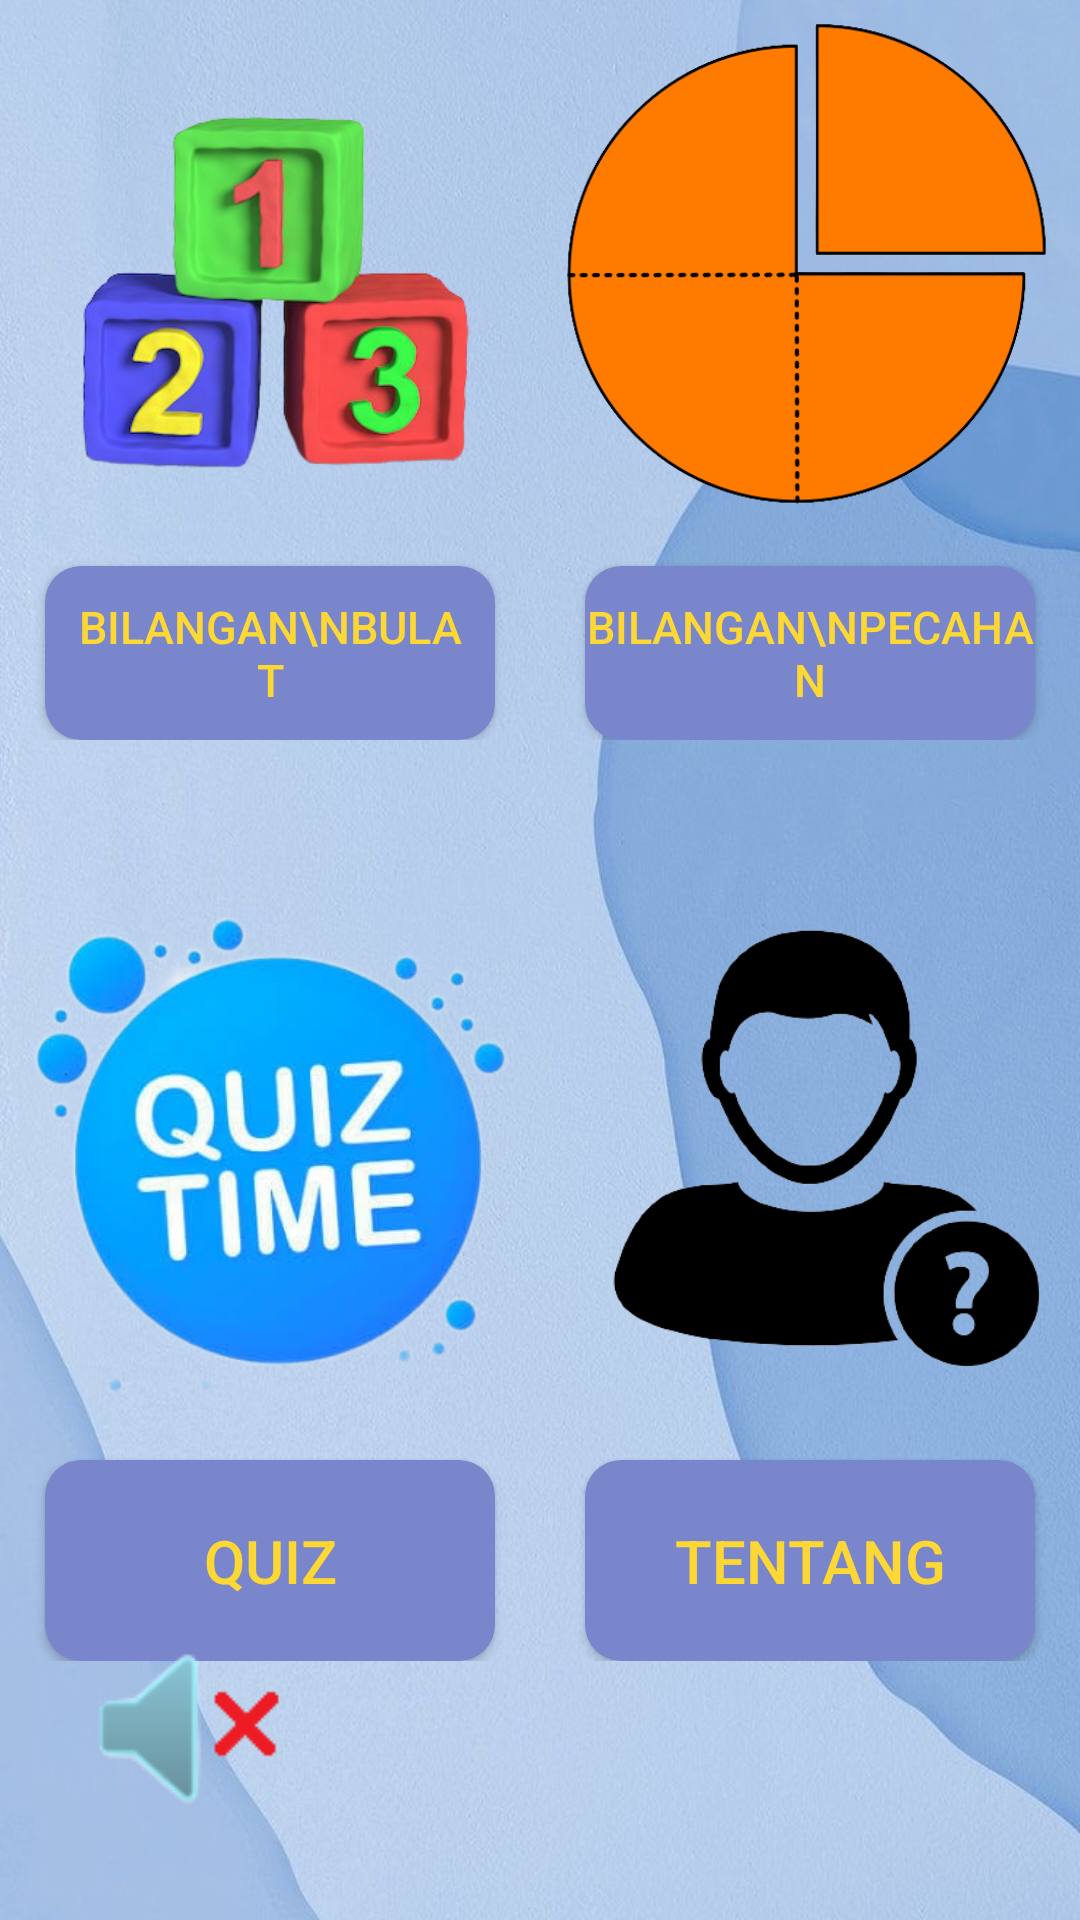

Layout XML and referenced resources for this Android screen:
<!-- AndroidManifest.xml: application theme Theme.WNF -->
<!-- res/layout/activity_home.xml -->
<?xml version="1.0" encoding="utf-8"?>
<androidx.constraintlayout.widget.ConstraintLayout xmlns:android="http://schemas.android.com/apk/res/android"
    xmlns:app="http://schemas.android.com/apk/res-auto"
    xmlns:tools="http://schemas.android.com/tools"
    android:layout_width="match_parent"
    android:layout_height="match_parent"
    android:background="@drawable/bg_illustration">

    <androidx.constraintlayout.widget.ConstraintLayout
        android:layout_width="0dp"
        android:layout_height="wrap_content"
        app:layout_constraintBottom_toTopOf="@+id/icSound"
        app:layout_constraintEnd_toEndOf="parent"
        app:layout_constraintHorizontal_bias="0.0"
        app:layout_constraintStart_toStartOf="parent"
        app:layout_constraintTop_toTopOf="parent">

        <LinearLayout
            android:id="@+id/tentangArea"
            android:layout_width="0dp"
            android:layout_height="wrap_content"
            android:gravity="center"
            android:orientation="vertical"
            app:layout_constraintBottom_toBottomOf="@+id/quizArea"
            app:layout_constraintEnd_toEndOf="parent"
            app:layout_constraintHorizontal_bias="0.5"
            app:layout_constraintStart_toEndOf="@+id/quizArea"
            app:layout_constraintTop_toTopOf="@+id/quizArea">

            <ImageView
                android:layout_width="200dp"
                android:layout_height="200dp"
                android:scaleType="centerCrop"
                app:srcCompat="@drawable/ic_user_image" />

            <androidx.appcompat.widget.AppCompatButton
                android:id="@+id/btnTentang"
                android:layout_width="match_parent"
                android:layout_height="wrap_content"
                android:layout_marginStart="15dp"
                android:layout_marginEnd="15dp"
                android:background="@drawable/bg_caption_image"
                android:gravity="center"
                android:paddingTop="20dp"
                android:paddingBottom="20dp"
                android:text="Tentang"
                android:textColor="@color/yellow_1"
                android:textSize="20sp" />
        </LinearLayout>

        <LinearLayout
            android:id="@+id/quizArea"
            android:layout_width="0dp"
            android:layout_height="wrap_content"
            android:layout_marginTop="40dp"
            android:gravity="center"
            android:orientation="vertical"
            app:layout_constraintEnd_toStartOf="@+id/tentangArea"
            app:layout_constraintHorizontal_bias="0.5"
            app:layout_constraintStart_toStartOf="parent"
            app:layout_constraintTop_toBottomOf="@+id/bulatArea">

            <ImageView
                android:layout_width="200dp"
                android:layout_height="200dp"
                android:padding="20dp"
                android:scaleType="centerCrop"
                app:srcCompat="@drawable/ic_quiz_time" />

            <androidx.appcompat.widget.AppCompatButton
                android:id="@+id/btnQuiz"
                android:layout_width="match_parent"
                android:layout_height="wrap_content"
                android:layout_marginStart="15dp"
                android:layout_marginEnd="15dp"
                android:background="@drawable/bg_caption_image"
                android:gravity="center"
                android:paddingTop="20dp"
                android:paddingBottom="20dp"
                android:text="Quiz"
                android:textColor="@color/yellow_1"
                android:textSize="20sp" />
        </LinearLayout>

        <LinearLayout
            android:id="@+id/pecahanArea"
            android:layout_width="0dp"
            android:layout_height="wrap_content"
            android:gravity="center"
            android:orientation="vertical"
            app:layout_constraintBottom_toBottomOf="@+id/bulatArea"
            app:layout_constraintEnd_toEndOf="parent"
            app:layout_constraintHorizontal_bias="0.5"
            app:layout_constraintStart_toEndOf="@+id/bulatArea"
            app:layout_constraintTop_toTopOf="@+id/bulatArea">

            <ImageView
                android:layout_width="200dp"
                android:layout_height="200dp"
                android:padding="15dp"
                android:scaleType="centerCrop"
                app:srcCompat="@drawable/chart_image" />

            <androidx.appcompat.widget.AppCompatButton
                android:id="@+id/btnPecahan"
                android:layout_width="match_parent"
                android:layout_height="wrap_content"
                android:layout_marginStart="15dp"
                android:layout_marginEnd="15dp"
                android:background="@drawable/bg_caption_image"
                android:gravity="center"
                android:paddingTop="10dp"
                android:paddingBottom="10dp"
                android:text="Bilangan\nPecahan"
                android:textColor="@color/yellow_1"
                android:textSize="15sp" />
        </LinearLayout>

        <LinearLayout
            android:id="@+id/bulatArea"
            android:layout_width="0dp"
            android:layout_height="wrap_content"
            android:gravity="center"
            android:orientation="vertical"
            app:layout_constraintEnd_toStartOf="@+id/pecahanArea"
            app:layout_constraintHorizontal_bias="0.5"
            app:layout_constraintStart_toStartOf="parent"
            app:layout_constraintTop_toTopOf="parent">

            <ImageView
                android:layout_width="200dp"
                android:layout_height="200dp"
                android:paddingTop="40dp"
                android:scaleType="centerCrop"
                app:srcCompat="@drawable/number_image" />

            <androidx.appcompat.widget.AppCompatButton
                android:id="@+id/btnBulat"
                android:layout_width="match_parent"
                android:layout_height="wrap_content"
                android:layout_marginStart="15dp"
                android:layout_marginEnd="15dp"
                android:background="@drawable/bg_caption_image"
                android:gravity="center"
                android:paddingStart="10dp"
                android:paddingTop="10dp"
                android:paddingEnd="10dp"
                android:paddingBottom="10dp"
                android:text="Bilangan\nBulat"
                android:textColor="@color/yellow_1"
                android:textSize="15sp" />
        </LinearLayout>
    </androidx.constraintlayout.widget.ConstraintLayout>

    <ImageView
        android:id="@+id/icSound"
        android:layout_width="70dp"
        android:layout_height="70dp"
        android:layout_marginStart="28dp"
        android:layout_marginBottom="28dp"
        app:layout_constraintBottom_toBottomOf="parent"
        app:layout_constraintStart_toStartOf="parent"
        app:srcCompat="@drawable/ic_sound_off" />
</androidx.constraintlayout.widget.ConstraintLayout>
<!-- resources referenced by this layout -->
<resources>
  <color name="yellow_1">#fdd835</color>
  <!-- drawable bg_caption_image (drawable) -->
  <?xml version="1.0" encoding="utf-8"?>
  <shape xmlns:android="http://schemas.android.com/apk/res/android"
      android:shape="rectangle">
      <corners
          android:radius="12dp"/>
      <solid android:color="@color/blue_3"/>
  </shape>
  <!-- drawable bg_illustration: jpg bitmap (drawable-v24, 69036 bytes) -->
  <!-- drawable chart_image: png bitmap (drawable, 30541 bytes) -->
  <!-- drawable ic_quiz_time: png bitmap (drawable-v24, 127502 bytes) -->
  <!-- drawable ic_sound_off: png bitmap (drawable, 2391 bytes) -->
  <!-- drawable ic_user_image: png bitmap (drawable-v24, 24837 bytes) -->
  <!-- drawable number_image: png bitmap (drawable-v24, 97574 bytes) -->
  <style name="Theme.WNF" parent="Theme.MaterialComponents.DayNight.DarkActionBar">
          
          <item name="colorPrimary">@color/purple_500</item>
          <item name="colorPrimaryVariant">@color/purple_700</item>
          <item name="colorOnPrimary">@color/white</item>
          
          <item name="colorSecondary">@color/teal_200</item>
          <item name="colorSecondaryVariant">@color/teal_700</item>
          <item name="colorOnSecondary">@color/black</item>
          
          <item name="android:statusBarColor" tools:targetApi="l">?attr/colorPrimaryVariant</item>
          
      </style>
  <color name="blue_3">#7986cb</color>
  <color name="purple_500">#FF6200EE</color>
  <color name="purple_700">#FF3700B3</color>
  <color name="white">#FFFFFFFF</color>
  <color name="teal_200">#FF03DAC5</color>
  <color name="teal_700">#FF018786</color>
  <color name="black">#FF000000</color>
</resources>
